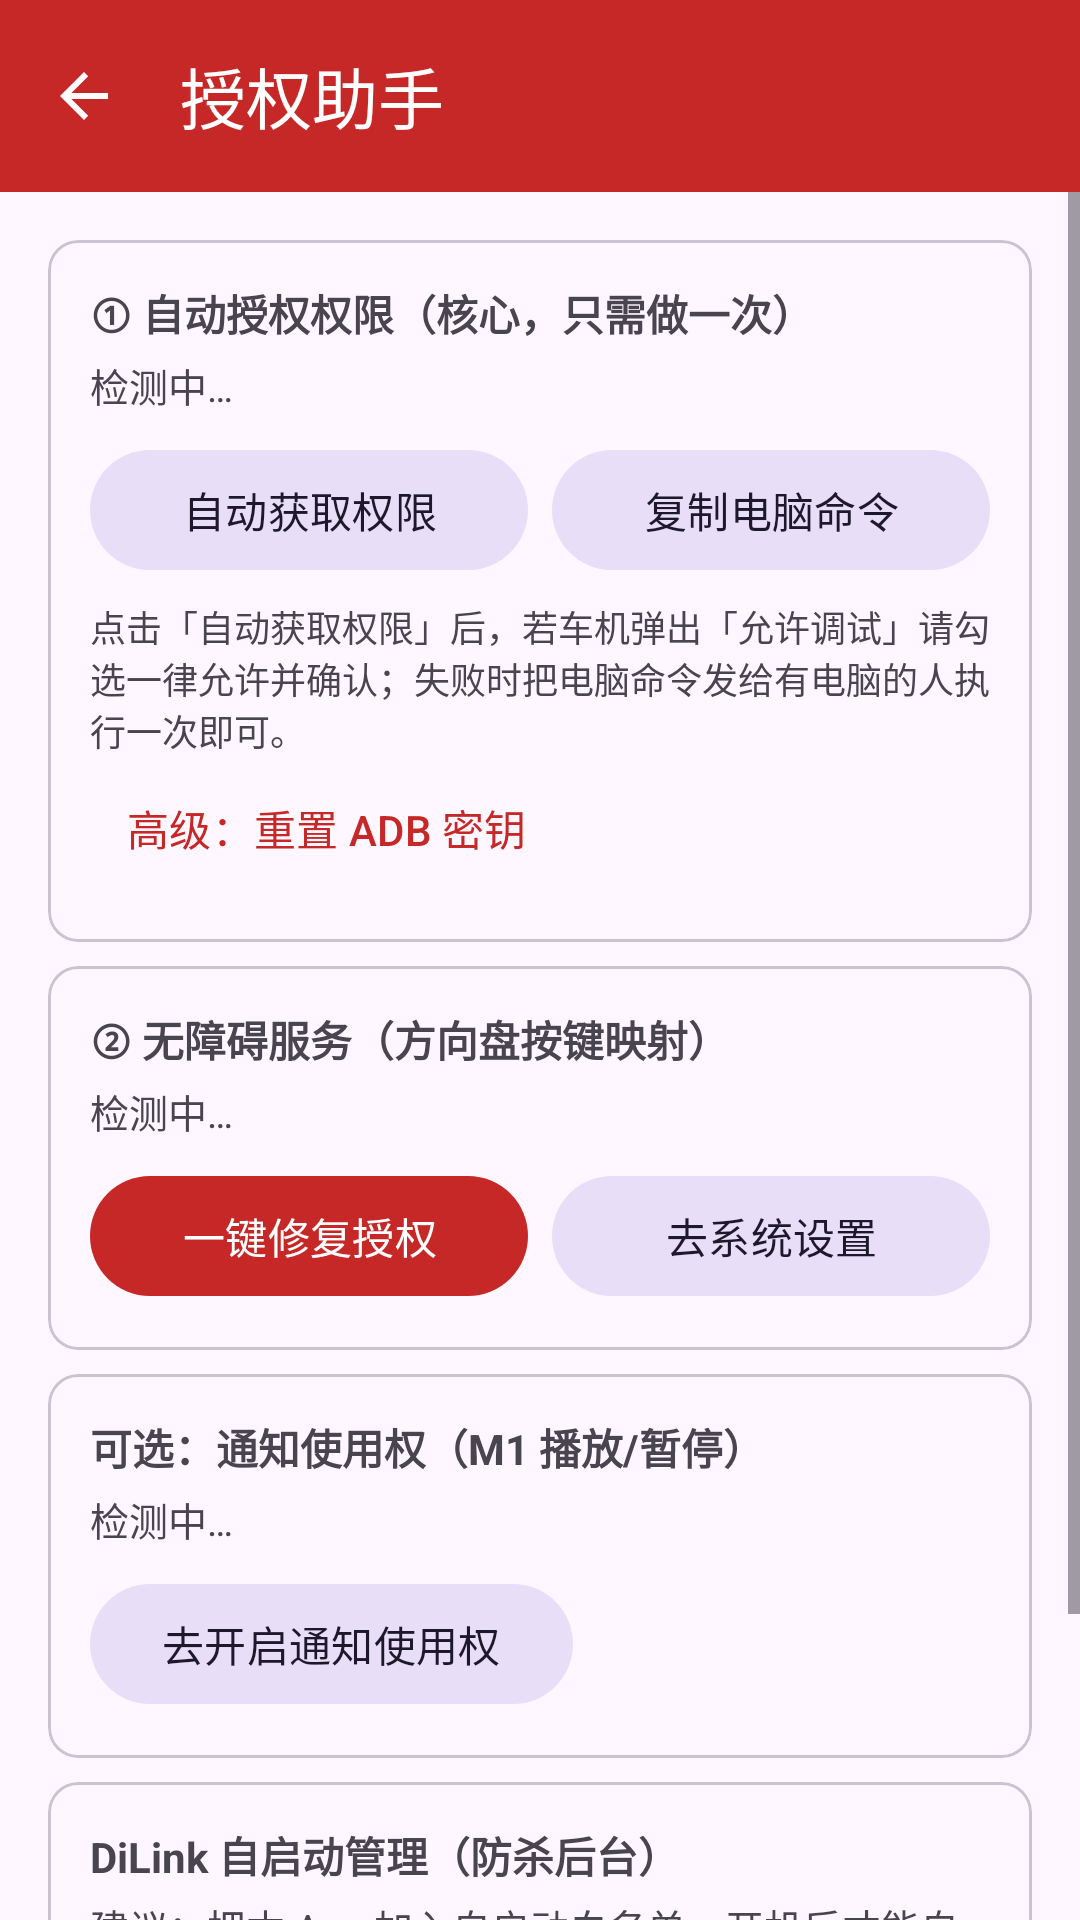

Layout XML and referenced resources for this Android screen:
<!-- AndroidManifest.xml: application theme Theme.BYDButtonController -->
<!-- res/layout/activity_permission.xml -->
<?xml version="1.0" encoding="utf-8"?>
<LinearLayout xmlns:android="http://schemas.android.com/apk/res/android"
    xmlns:app="http://schemas.android.com/apk/res-auto"
    android:layout_width="match_parent"
    android:layout_height="match_parent"
    android:orientation="vertical">

    <com.google.android.material.appbar.MaterialToolbar
        android:id="@+id/toolbar"
        android:layout_width="match_parent"
        android:layout_height="?attr/actionBarSize"
        android:background="?attr/colorPrimary"
        android:theme="@style/ThemeOverlay.AppCompat.Dark.ActionBar"
        app:navigationIcon="?attr/homeAsUpIndicator"
        app:title="授权助手" />

    <ScrollView
        android:layout_width="match_parent"
        android:layout_height="match_parent">

        <LinearLayout
            android:layout_width="match_parent"
            android:layout_height="wrap_content"
            android:orientation="vertical"
            android:padding="16dp">

            
            <com.google.android.material.card.MaterialCardView
                android:layout_width="match_parent"
                android:layout_height="wrap_content"
                android:layout_marginBottom="8dp"
                app:cardCornerRadius="10dp">

                <LinearLayout
                    android:layout_width="match_parent"
                    android:layout_height="wrap_content"
                    android:orientation="vertical"
                    android:padding="14dp">

                    <TextView
                        android:layout_width="match_parent"
                        android:layout_height="wrap_content"
                        android:text="① 自动授权权限（核心，只需做一次）"
                        android:textStyle="bold" />

                    <TextView
                        android:id="@+id/txtGrantStatus"
                        android:layout_width="match_parent"
                        android:layout_height="wrap_content"
                        android:layout_marginTop="4dp"
                        android:text="检测中…"
                        android:textColor="?android:attr/textColorSecondary"
                        android:textSize="13sp" />

                    <LinearLayout
                        android:layout_width="match_parent"
                        android:layout_height="wrap_content"
                        android:layout_marginTop="8dp"
                        android:orientation="horizontal">

                        <com.google.android.material.button.MaterialButton
                            android:id="@+id/btnAdbAuth"
                            style="@style/Widget.Material3.Button.TonalButton"
                            android:layout_width="0dp"
                            android:layout_height="wrap_content"
                            android:layout_weight="1"
                            android:text="自动获取权限" />

                        <com.google.android.material.button.MaterialButton
                            android:id="@+id/btnCopyCommands"
                            style="@style/Widget.Material3.Button.TonalButton"
                            android:layout_width="0dp"
                            android:layout_height="wrap_content"
                            android:layout_marginStart="8dp"
                            android:layout_weight="1"
                            android:text="复制电脑命令" />

                    </LinearLayout>

                    <TextView
                        android:id="@+id/txtAdbAuthStatus"
                        android:layout_width="match_parent"
                        android:layout_height="wrap_content"
                        android:layout_marginTop="6dp"
                        android:text="点击「自动获取权限」后，若车机弹出「允许调试」请勾选一律允许并确认；失败时把电脑命令发给有电脑的人执行一次即可。"
                        android:textColor="?android:attr/textColorSecondary"
                        android:textSize="12sp" />

                    <com.google.android.material.button.MaterialButton
                        android:id="@+id/btnResetAdbKey"
                        style="@style/Widget.Material3.Button.TextButton"
                        android:layout_width="wrap_content"
                        android:layout_height="wrap_content"
                        android:text="高级：重置 ADB 密钥" />

                </LinearLayout>
            </com.google.android.material.card.MaterialCardView>

            
            <com.google.android.material.card.MaterialCardView
                android:layout_width="match_parent"
                android:layout_height="wrap_content"
                android:layout_marginBottom="8dp"
                app:cardCornerRadius="10dp">

                <LinearLayout
                    android:layout_width="match_parent"
                    android:layout_height="wrap_content"
                    android:orientation="vertical"
                    android:padding="14dp">

                    <TextView
                        android:layout_width="match_parent"
                        android:layout_height="wrap_content"
                        android:text="② 无障碍服务（方向盘按键映射）"
                        android:textStyle="bold" />

                    <TextView
                        android:id="@+id/txtAccessibilityStatus"
                        android:layout_width="match_parent"
                        android:layout_height="wrap_content"
                        android:layout_marginTop="4dp"
                        android:text="检测中…"
                        android:textColor="?android:attr/textColorSecondary"
                        android:textSize="13sp" />

                    <LinearLayout
                        android:layout_width="match_parent"
                        android:layout_height="wrap_content"
                        android:layout_marginTop="8dp"
                        android:orientation="horizontal">

                        <com.google.android.material.button.MaterialButton
                            android:id="@+id/btnRepair"
                            android:layout_width="0dp"
                            android:layout_height="wrap_content"
                            android:layout_weight="1"
                            android:text="一键修复授权" />

                        <com.google.android.material.button.MaterialButton
                            android:id="@+id/btnOpenAccessibility"
                            style="@style/Widget.Material3.Button.TonalButton"
                            android:layout_width="0dp"
                            android:layout_height="wrap_content"
                            android:layout_marginStart="8dp"
                            android:layout_weight="1"
                            android:text="去系统设置" />

                    </LinearLayout>

                </LinearLayout>
            </com.google.android.material.card.MaterialCardView>

            
            <com.google.android.material.card.MaterialCardView
                android:layout_width="match_parent"
                android:layout_height="wrap_content"
                android:layout_marginBottom="8dp"
                app:cardCornerRadius="10dp">

                <LinearLayout
                    android:layout_width="match_parent"
                    android:layout_height="wrap_content"
                    android:orientation="vertical"
                    android:padding="14dp">

                    <TextView
                        android:layout_width="match_parent"
                        android:layout_height="wrap_content"
                        android:text="可选：通知使用权（M1 播放/暂停）"
                        android:textStyle="bold" />

                    <TextView
                        android:id="@+id/txtNotifStatus"
                        android:layout_width="match_parent"
                        android:layout_height="wrap_content"
                        android:layout_marginTop="4dp"
                        android:text="检测中…"
                        android:textColor="?android:attr/textColorSecondary"
                        android:textSize="13sp" />

                    <com.google.android.material.button.MaterialButton
                        android:id="@+id/btnOpenNotif"
                        style="@style/Widget.Material3.Button.TonalButton"
                        android:layout_width="wrap_content"
                        android:layout_height="wrap_content"
                        android:layout_marginTop="8dp"
                        android:text="去开启通知使用权" />

                </LinearLayout>
            </com.google.android.material.card.MaterialCardView>

            
            <com.google.android.material.card.MaterialCardView
                android:layout_width="match_parent"
                android:layout_height="wrap_content"
                android:layout_marginBottom="8dp"
                app:cardCornerRadius="10dp">

                <LinearLayout
                    android:layout_width="match_parent"
                    android:layout_height="wrap_content"
                    android:orientation="vertical"
                    android:padding="14dp">

                    <TextView
                        android:layout_width="match_parent"
                        android:layout_height="wrap_content"
                        android:text="DiLink 自启动管理（防杀后台）"
                        android:textStyle="bold" />

                    <TextView
                        android:layout_width="match_parent"
                        android:layout_height="wrap_content"
                        android:layout_marginTop="4dp"
                        android:text="建议：把本 App 加入自启动白名单，开机后才能自动检测并静默恢复授权。"
                        android:textColor="?android:attr/textColorSecondary"
                        android:textSize="13sp" />

                    <com.google.android.material.button.MaterialButton
                        android:id="@+id/btnOpenStartup"
                        style="@style/Widget.Material3.Button.TonalButton"
                        android:layout_width="wrap_content"
                        android:layout_height="wrap_content"
                        android:layout_marginTop="8dp"
                        android:text="打开自启动管理" />

                </LinearLayout>
            </com.google.android.material.card.MaterialCardView>

        </LinearLayout>
    </ScrollView>
</LinearLayout>
<!-- resources referenced by this layout -->
<resources>
  <style name="Theme.BYDButtonController" parent="Theme.Material3.DayNight">
          <item name="colorPrimary">@color/byd_red_500</item>
          <item name="colorPrimaryVariant">@color/byd_red_700</item>
          <item name="colorOnPrimary">@color/white</item>
          <item name="colorSecondary">@color/byd_steel</item>
          <item name="colorSecondaryVariant">@color/byd_navy</item>
          <item name="colorOnSecondary">@color/white</item>
          
          <item name="windowActionBar">false</item>
          <item name="windowNoTitle">true</item>
      </style>
  <color name="byd_red_500">#C62828</color>
  <color name="byd_red_700">#8E0000</color>
  <color name="white">#FFFFFFFF</color>
  <color name="byd_steel">#455A64</color>
  <color name="byd_navy">#111827</color>
</resources>
